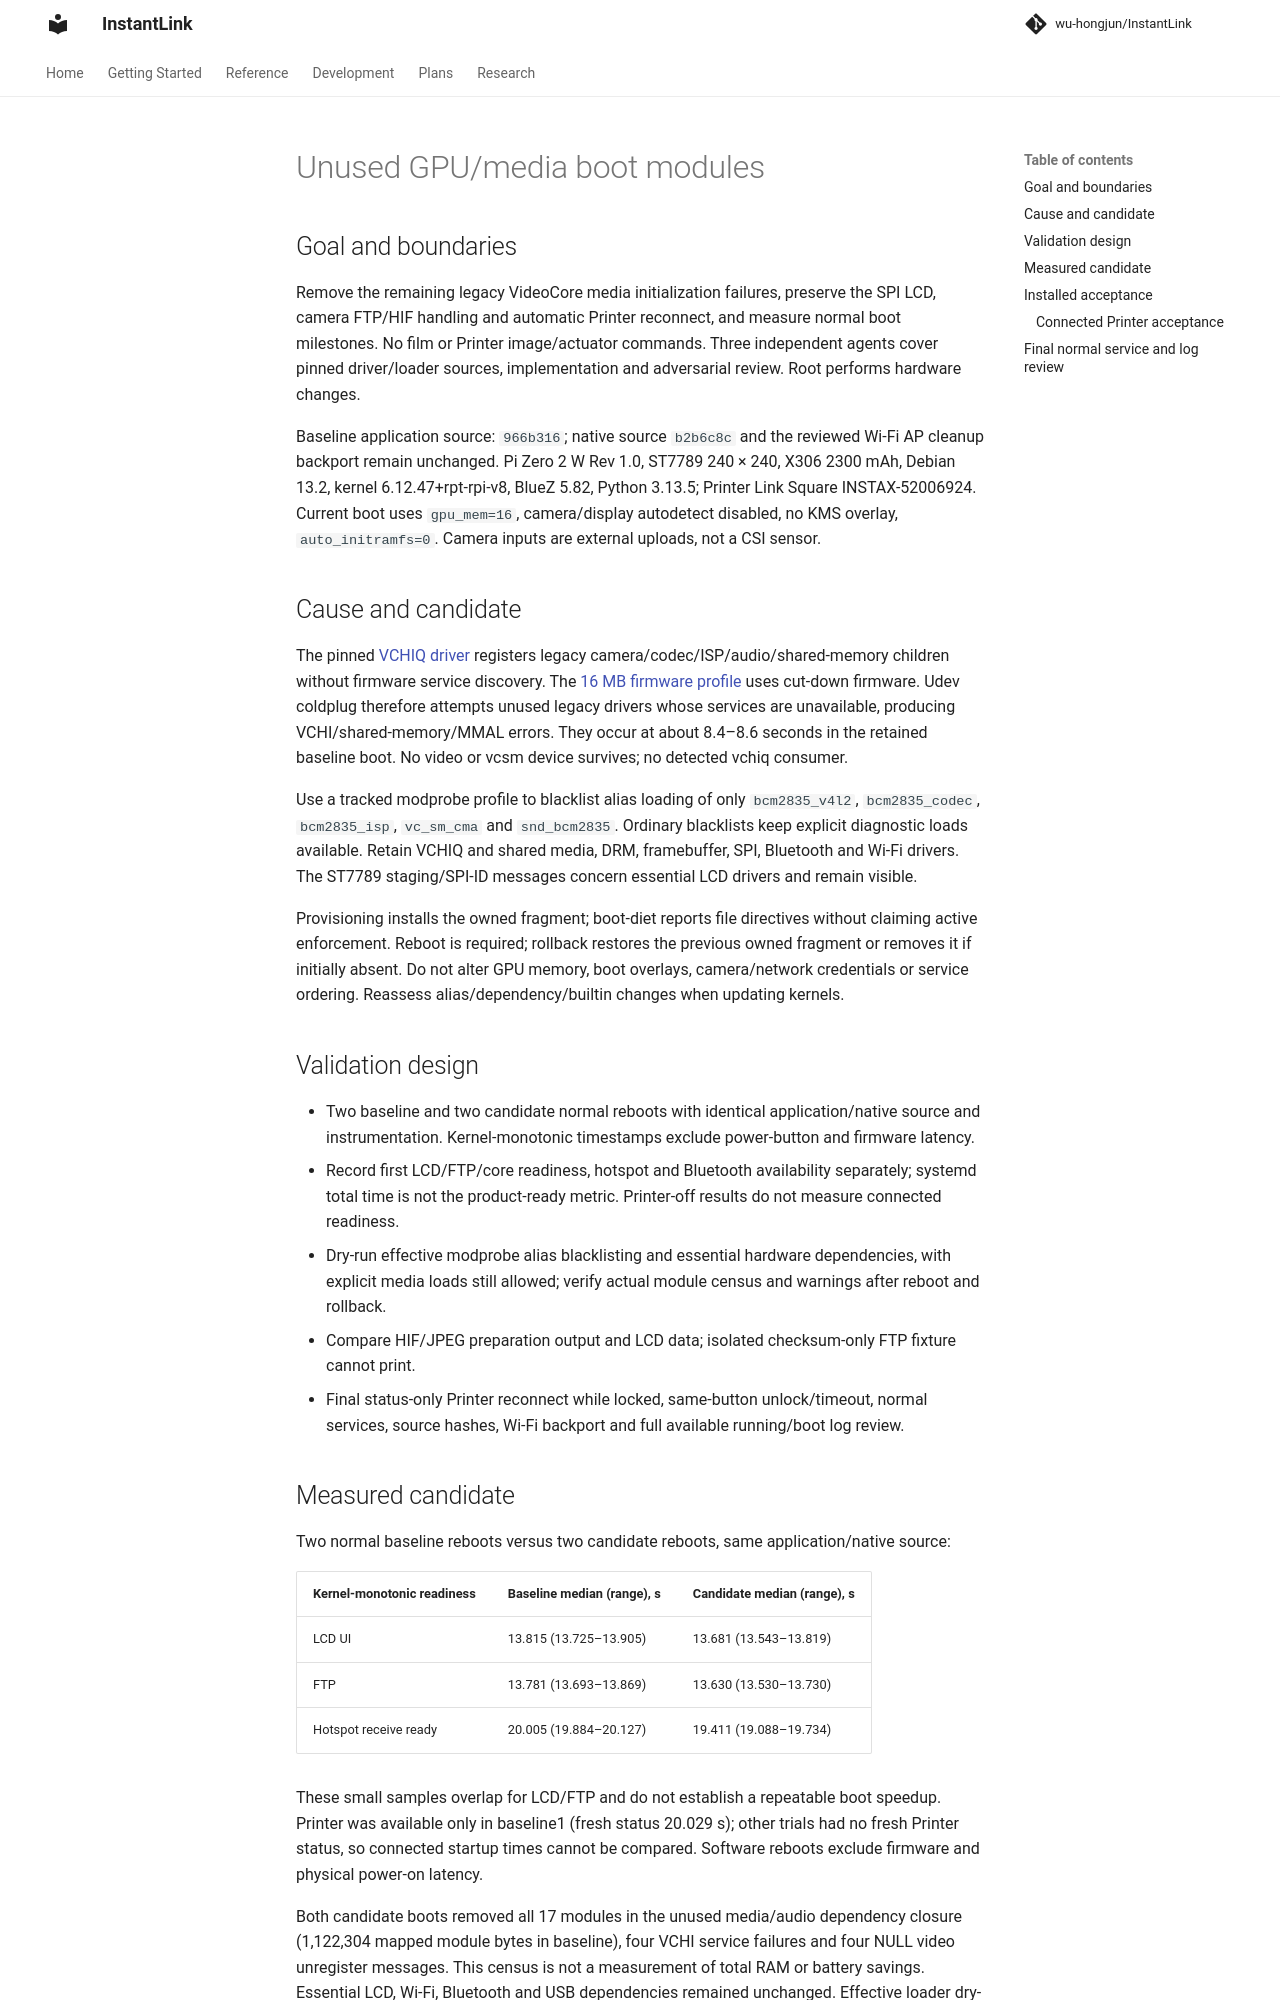

repository: wu-hongjun/InstantLink · page: plans/091-bridge-unused-media-boot/index.html · generator: mkdocs

# Unused GPU/media boot modules

## Goal and boundaries

Remove the remaining legacy VideoCore media initialization failures, preserve the SPI LCD,
camera FTP/HIF handling and automatic Printer reconnect, and measure normal boot milestones.
No film or Printer image/actuator commands. Three independent agents cover pinned driver/loader
sources, implementation and adversarial review. Root performs hardware changes.

Baseline application source: `966b316`; native source `b2b6c8c` and the reviewed Wi-Fi AP
cleanup backport remain unchanged. Pi Zero 2 W Rev 1.0, ST7789 240 × 240, X306 2300 mAh,
Debian 13.2, kernel 6.12.47+rpt-rpi-v8, BlueZ 5.82, Python 3.13.5; Printer Link Square
INSTAX-52006924. Current boot uses `gpu_mem=16`, camera/display autodetect disabled,
no KMS overlay, `auto_initramfs=0`. Camera inputs are external uploads, not a CSI sensor.

## Cause and candidate

The pinned [VCHIQ driver](https://raw.githubusercontent.com/raspberrypi/linux/359f37f0faefb712add32a39f98751aea67d5c1f/drivers/staging/vc04_services/interface/vchiq_arm/vchiq_arm.c)
registers legacy camera/codec/ISP/audio/shared-memory children without firmware service discovery.
The [16 MB firmware profile](https://www.raspberrypi.com/documentation/computers/config_txt.html#start_file-fixup_file)
uses cut-down firmware. Udev coldplug therefore attempts unused legacy drivers whose services
are unavailable, producing VCHI/shared-memory/MMAL errors. They occur at about 8.4–8.6 seconds
in the retained baseline boot. No video or vcsm device survives; no detected vchiq consumer.

Use a tracked modprobe profile to blacklist alias loading of only `bcm2835_v4l2`,
`bcm2835_codec`, `bcm2835_isp`, `vc_sm_cma` and `snd_bcm2835`. Ordinary blacklists keep explicit
diagnostic loads available. Retain VCHIQ and shared media, DRM, framebuffer, SPI, Bluetooth and
Wi-Fi drivers. The ST7789 staging/SPI-ID messages concern essential LCD drivers and remain visible.

Provisioning installs the owned fragment; boot-diet reports file directives without claiming
active enforcement. Reboot is required; rollback restores the previous owned fragment or removes
it if initially absent. Do not alter GPU memory, boot overlays, camera/network credentials or
service ordering. Reassess alias/dependency/builtin changes when updating kernels.

## Validation design

- Two baseline and two candidate normal reboots with identical application/native source and
  instrumentation. Kernel-monotonic timestamps exclude power-button and firmware latency.
- Record first LCD/FTP/core readiness, hotspot and Bluetooth availability separately; systemd
  total time is not the product-ready metric. Printer-off results do not measure connected readiness.
- Dry-run effective modprobe alias blacklisting and essential hardware dependencies, with explicit
  media loads still allowed; verify actual module census and warnings after reboot and rollback.
- Compare HIF/JPEG preparation output and LCD data; isolated checksum-only FTP fixture cannot print.
- Final status-only Printer reconnect while locked, same-button unlock/timeout, normal services,
  source hashes, Wi-Fi backport and full available running/boot log review.
